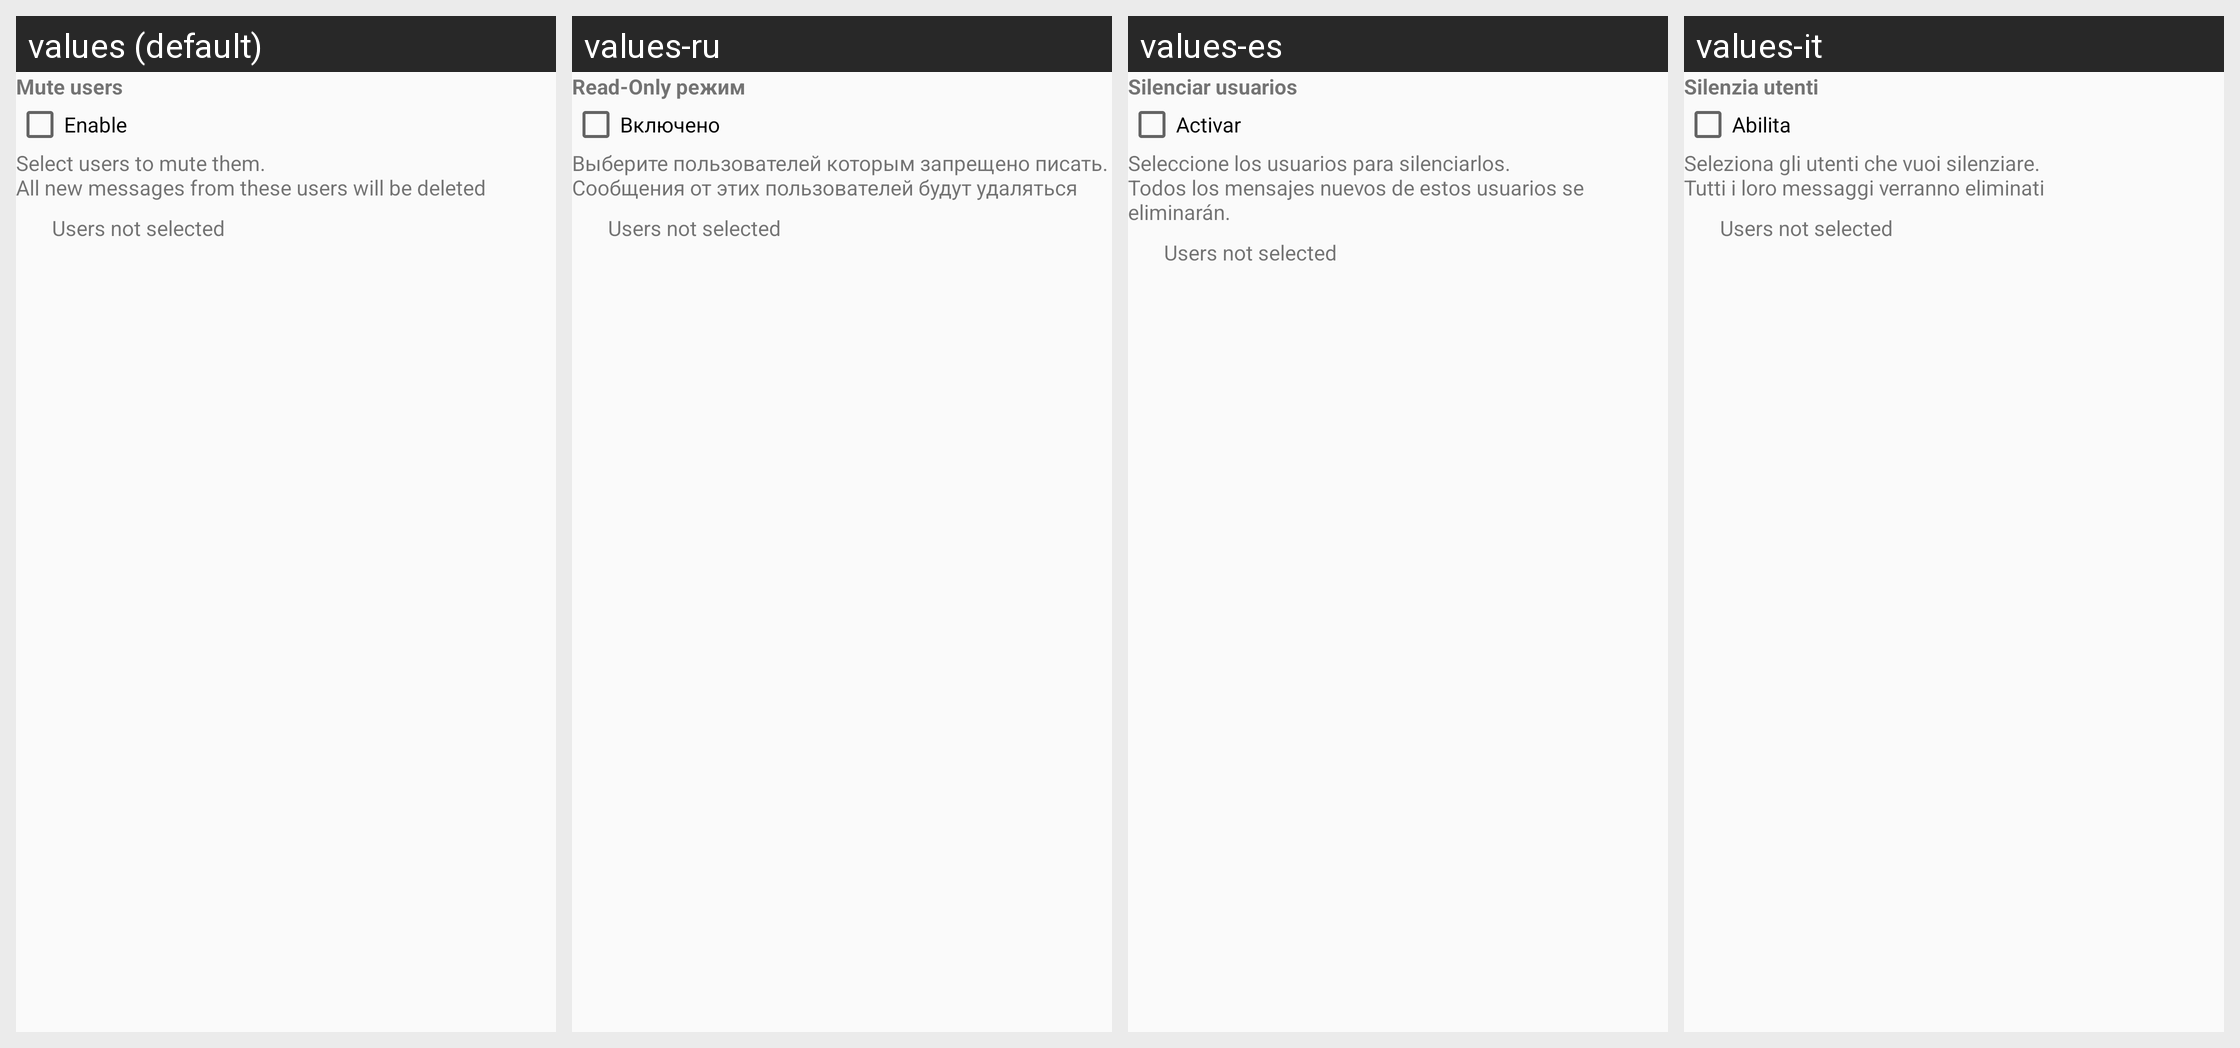

Locale-by-locale string values for the Android screen shown in this grid:
Android screen res/layout/layout_mute_users.xml rendered under 4 locales, left to right: values (default), values-ru, values-es, values-it. Device: Nexus 5 (rendered at 1080×1920; each locale shown at half size, 540×960, under a caption strip naming it); theme AppTheme.
Strings drawn on this screen, with the default value and each locale's value (text and hints the layout hard-codes, and strings that could not be matched under every locale, appear in the picture but are not listed):

title_task_mute_users
  values: Mute users
  values-ru: Read-Only режим
  values-es: Silenciar usuarios
  values-it: Silenzia utenti

check_enabled
  values: Enable
  values-ru: Включено
  values-es: Activar
  values-it: Abilita

text_select_users_to_mute
  values: Select users to mute them.
      All new messages from these users will be deleted
  values-ru: Выберите пользователей которым запрещено писать.
      Сообщения от этих пользователей будут удаляться
  values-es: Seleccione los usuarios para silenciarlos. 
      Todos los mensajes nuevos de estos usuarios se eliminarán.
  values-it: Seleziona gli utenti che vuoi silenziare.
      Tutti i loro messaggi verranno eliminati
